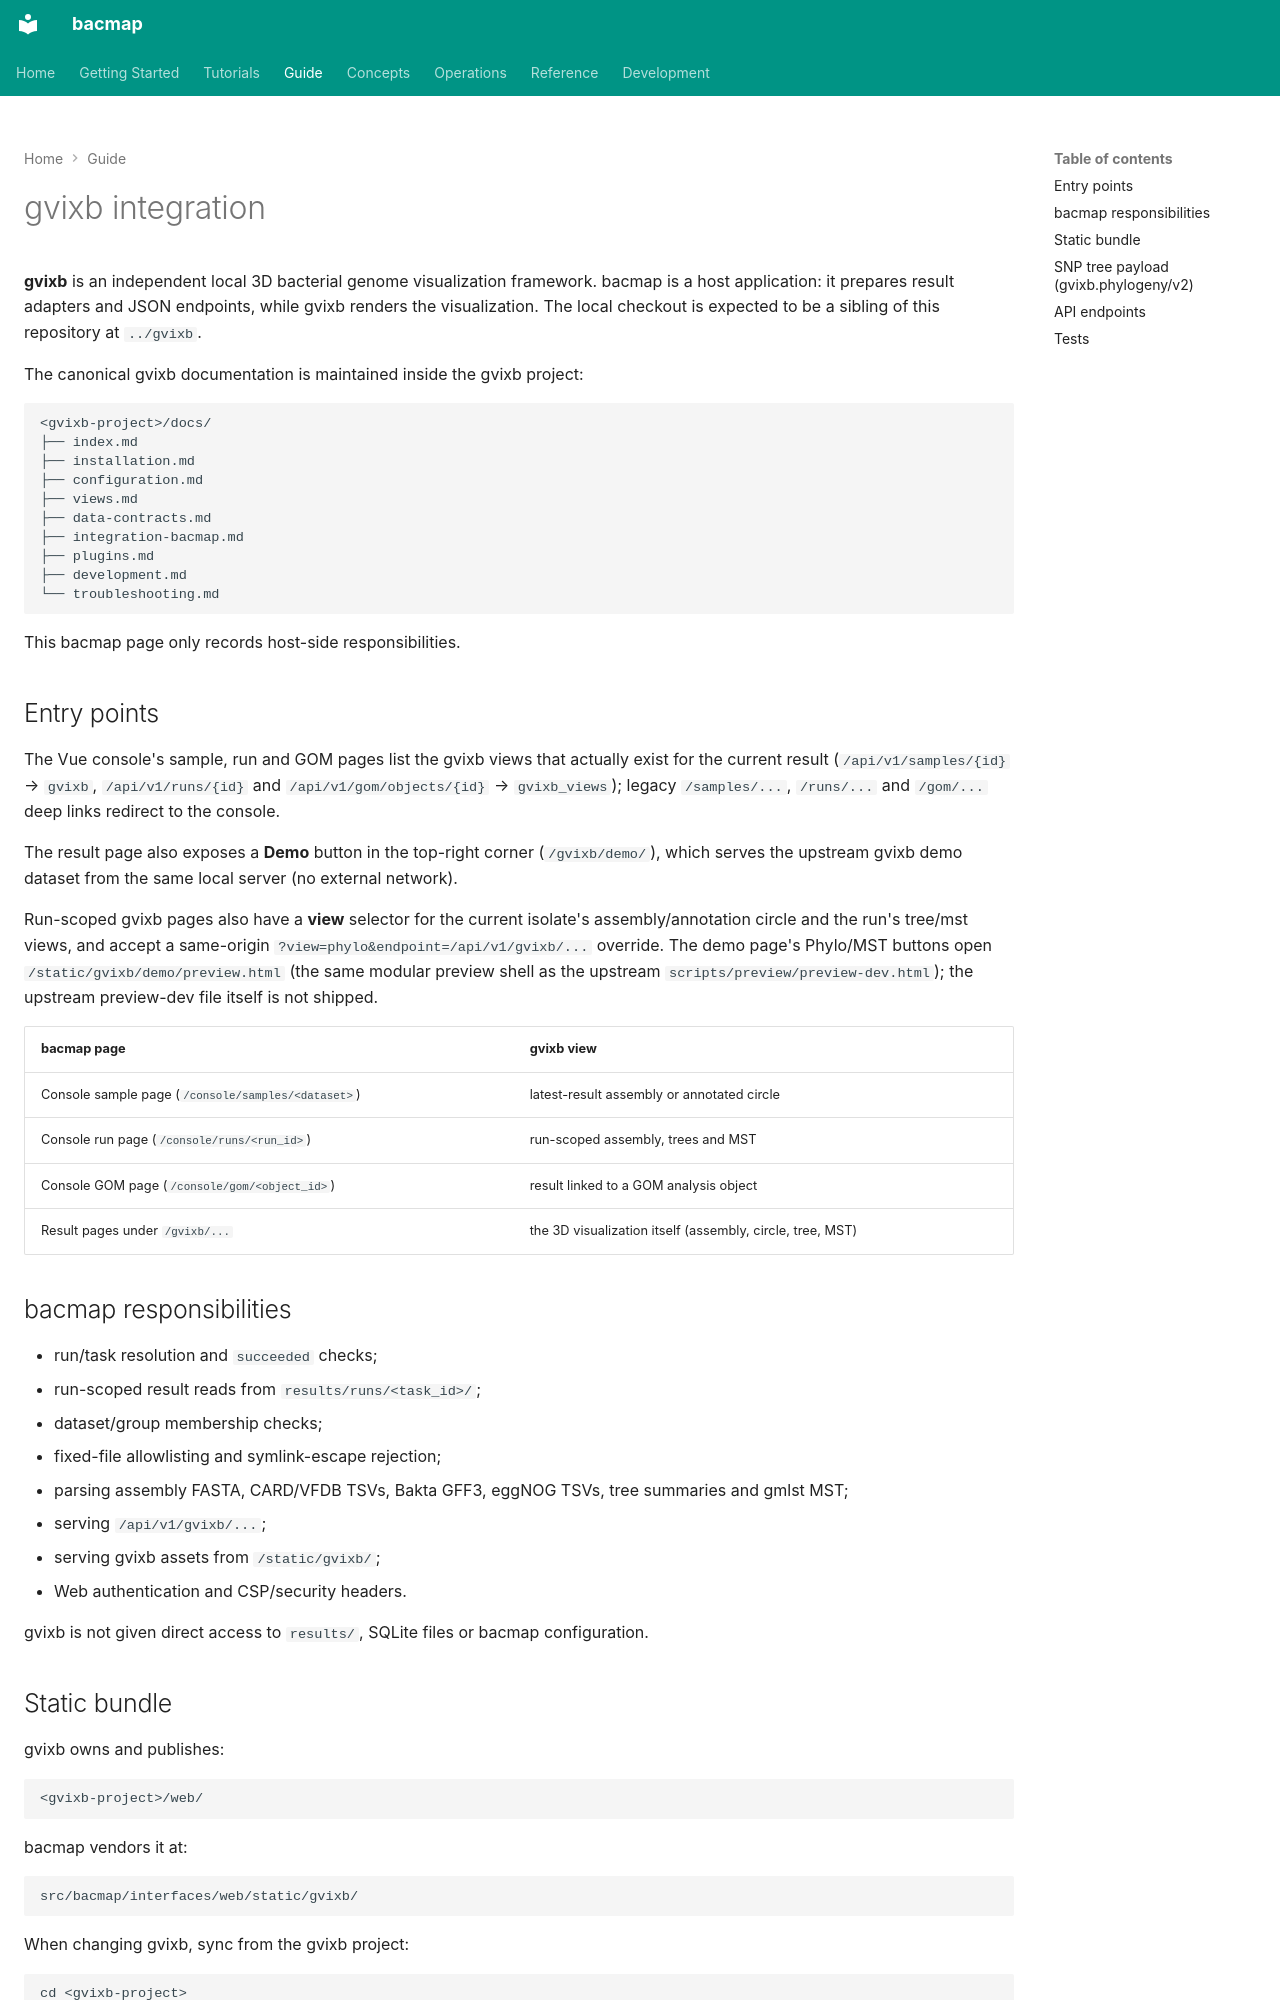

repository: indexofire/bacmap · page: guide/visualization/index.html · generator: mkdocs

# gvixb integration

**gvixb** is an independent local 3D bacterial genome visualization framework. bacmap is a host
application: it prepares result adapters and JSON endpoints, while gvixb renders the visualization.
The local checkout is expected to be a sibling of this repository at `../gvixb`.

The canonical gvixb documentation is maintained inside the gvixb project:

```text
<gvixb-project>/docs/
├── index.md
├── installation.md
├── configuration.md
├── views.md
├── data-contracts.md
├── integration-bacmap.md
├── plugins.md
├── development.md
└── troubleshooting.md
```

This bacmap page only records host-side responsibilities.

## Entry points

The Vue console's sample, run and GOM pages list the gvixb views that actually exist for the
current result (`/api/v1/samples/{id}` → `gvixb`, `/api/v1/runs/{id}` and
`/api/v1/gom/objects/{id}` → `gvixb_views`); legacy `/samples/...`, `/runs/...` and `/gom/...`
deep links redirect to the console.

The result page also exposes a **Demo** button in the top-right corner (`/gvixb/demo/`), which
serves the upstream gvixb demo dataset from the same local server (no external network).

Run-scoped gvixb pages also have a **view** selector for the current isolate's assembly/annotation
circle and the run's tree/mst views, and accept a same-origin
`?view=phylo&endpoint=/api/v1/gvixb/...` override. The demo page's Phylo/MST buttons open `/static/gvixb/demo/preview.html` (the same modular preview shell as
the upstream `scripts/preview/preview-dev.html`); the upstream preview-dev file itself is not shipped.

| bacmap page | gvixb view |
|---|---|
| Console sample page (`/console/samples/<dataset>`) | latest-result assembly or annotated circle |
| Console run page (`/console/runs/<run_id>`) | run-scoped assembly, trees and MST |
| Console GOM page (`/console/gom/<object_id>`) | result linked to a GOM analysis object |
| Result pages under `/gvixb/...` | the 3D visualization itself (assembly, circle, tree, MST) |

## bacmap responsibilities

- run/task resolution and `succeeded` checks;
- run-scoped result reads from `results/runs/<task_id>/`;
- dataset/group membership checks;
- fixed-file allowlisting and symlink-escape rejection;
- parsing assembly FASTA, CARD/VFDB TSVs, Bakta GFF3, eggNOG TSVs, tree summaries and gmlst MST;
- serving `/api/v1/gvixb/...`;
- serving gvixb assets from `/static/gvixb/`;
- Web authentication and CSP/security headers.

gvixb is not given direct access to `results/`, SQLite files or bacmap configuration.

## Static bundle

gvixb owns and publishes:

```text
<gvixb-project>/web/
```

bacmap vendors it at:

```text
src/bacmap/interfaces/web/static/gvixb/
```

When changing gvixb, sync from the gvixb project:

```bash
cd <gvixb-project>
python3 scripts/sync-bacmap.py --bacmap /path/to/bacmap
```
